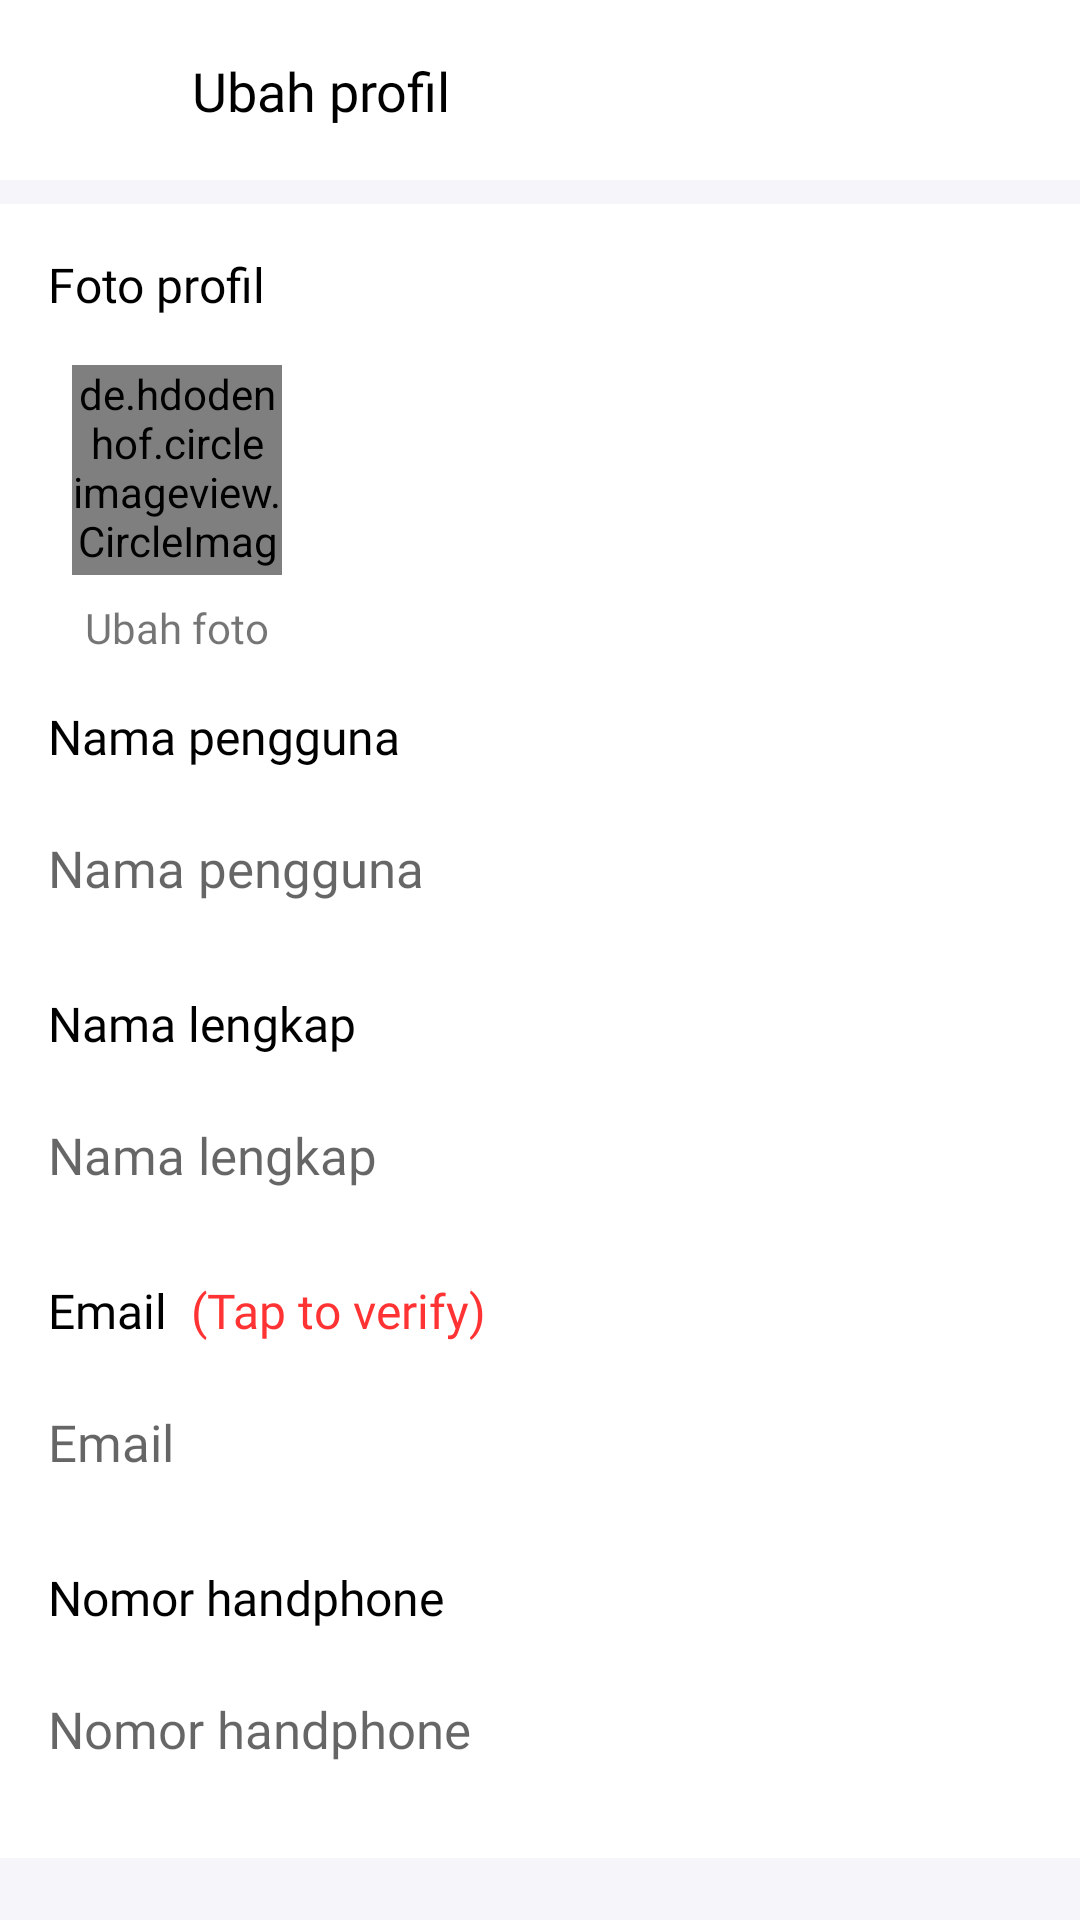

This screen was rendered from an Android layout file. Write that file and the resources it references.
<!-- AndroidManifest.xml: application theme Theme.Coffee -->
<!-- res/layout/activity_change_profile.xml -->
<?xml version="1.0" encoding="utf-8"?>
<ScrollView xmlns:android="http://schemas.android.com/apk/res/android"
    xmlns:app="http://schemas.android.com/apk/res-auto"
    xmlns:tools="http://schemas.android.com/tools"
    android:layout_width="match_parent"
    android:layout_height="match_parent"
    android:background="#F6F5FA"
    tools:context=".user.fragment.profile.ChangeProfileActivity">

    <androidx.constraintlayout.widget.ConstraintLayout
        android:layout_width="match_parent"
        android:layout_height="wrap_content"
        android:background="#F6F5FA">

        <androidx.constraintlayout.widget.ConstraintLayout
            android:id="@+id/constraintLayout"
            android:layout_width="match_parent"
            android:layout_height="60dp"
            android:background="#FFF"
            app:layout_constraintEnd_toEndOf="parent"
            app:layout_constraintStart_toStartOf="parent"
            app:layout_constraintTop_toTopOf="parent">

            <ImageView
                android:id="@+id/imgBack"
                android:layout_width="24dp"
                android:layout_height="24dp"
                android:layout_marginStart="16dp"
                android:contentDescription="@string/imageview"
                android:src="@drawable/back_icon"
                app:layout_constraintBottom_toBottomOf="parent"
                app:layout_constraintStart_toStartOf="parent"
                app:layout_constraintTop_toTopOf="parent" />

            <TextView
                android:id="@+id/tvBack"
                android:layout_width="wrap_content"
                android:layout_height="wrap_content"
                android:layout_marginStart="24dp"
                android:fontFamily="@font/manrope_semibold"
                android:text="Ubah profil"
                android:textColor="@color/black"
                android:textSize="18sp"
                app:layout_constraintBottom_toBottomOf="@+id/imgBack"
                app:layout_constraintStart_toEndOf="@+id/imgBack"
                app:layout_constraintTop_toTopOf="@+id/imgBack" />

            <Button
                android:id="@+id/btnSave"
                style="@style/ButtonDisable"
                android:layout_width="70dp"
                android:layout_height="45dp"
                android:layout_marginEnd="16dp"
                android:text="Simpan"
                app:layout_constraintBottom_toBottomOf="parent"
                app:layout_constraintEnd_toEndOf="parent"
                app:layout_constraintTop_toTopOf="parent" />
        </androidx.constraintlayout.widget.ConstraintLayout>

        <androidx.constraintlayout.widget.ConstraintLayout
            android:layout_width="match_parent"
            android:layout_height="wrap_content"
            android:layout_marginTop="8dp"
            android:background="#FFF"
            app:layout_constraintEnd_toEndOf="parent"
            app:layout_constraintStart_toStartOf="parent"
            app:layout_constraintTop_toBottomOf="@+id/constraintLayout">

            <TextView
                android:id="@+id/tvProfileImage"
                android:layout_width="wrap_content"
                android:layout_height="wrap_content"
                android:layout_marginStart="16dp"
                android:layout_marginTop="16dp"
                android:fontFamily="@font/manrope_semibold"
                android:text="Foto profil"
                android:textColor="@color/black"
                android:textSize="16sp"
                app:layout_constraintStart_toStartOf="parent"
                app:layout_constraintTop_toTopOf="parent" />

            <de.hdodenhof.circleimageview.CircleImageView
                android:id="@+id/imgProfile"
                android:layout_width="70dp"
                android:layout_height="70dp"
                android:layout_marginStart="24dp"
                android:layout_marginTop="16dp"
                app:layout_constraintStart_toStartOf="parent"
                app:layout_constraintTop_toBottomOf="@+id/tvProfileImage" />

            <TextView
                android:id="@+id/tvChangeImage"
                android:layout_width="wrap_content"
                android:layout_height="wrap_content"
                android:layout_marginTop="8dp"
                android:fontFamily="@font/manrope_semibold"
                android:text="Ubah foto"
                app:layout_constraintEnd_toEndOf="@+id/imgProfile"
                app:layout_constraintStart_toStartOf="@+id/imgProfile"
                app:layout_constraintTop_toBottomOf="@+id/imgProfile" />


            <TextView
                android:id="@+id/tvUsername"
                android:layout_width="wrap_content"
                android:layout_height="wrap_content"
                android:layout_marginTop="16dp"
                android:fontFamily="@font/manrope_semibold"
                android:text="Nama pengguna"
                android:textColor="@color/black"
                android:textSize="16sp"
                app:layout_constraintStart_toStartOf="@+id/tvProfileImage"
                app:layout_constraintTop_toBottomOf="@+id/tvChangeImage" />

            <EditText
                android:id="@+id/edUsername"
                android:layout_width="match_parent"
                android:layout_height="50dp"
                android:layout_marginStart="16dp"
                android:layout_marginTop="8dp"
                android:layout_marginEnd="16dp"
                android:background="@drawable/rounded_edittext_profile"
                android:fontFamily="@font/manrope_regular"
                android:hint="Nama pengguna"
                android:importantForAutofill="no"
                android:inputType="text"
                android:textSize="17sp"
                app:layout_constraintEnd_toEndOf="parent"
                app:layout_constraintStart_toStartOf="parent"
                app:layout_constraintTop_toBottomOf="@+id/tvUsername" />

            <TextView
                android:id="@+id/tvFullName"
                android:layout_width="wrap_content"
                android:layout_height="wrap_content"
                android:layout_marginTop="16dp"
                android:fontFamily="@font/manrope_semibold"
                android:text="Nama lengkap"
                android:textColor="@color/black"
                android:textSize="16sp"
                app:layout_constraintStart_toStartOf="@+id/tvProfileImage"
                app:layout_constraintTop_toBottomOf="@+id/edUsername" />

            <EditText
                android:id="@+id/edFullName"
                android:layout_width="match_parent"
                android:layout_height="50dp"
                android:layout_marginStart="16dp"
                android:layout_marginTop="8dp"
                android:layout_marginEnd="16dp"
                android:background="@drawable/rounded_edittext_profile"
                android:fontFamily="@font/manrope_regular"
                android:hint="Nama lengkap"
                android:importantForAutofill="no"
                android:inputType="text"
                android:textSize="17sp"
                app:layout_constraintEnd_toEndOf="parent"
                app:layout_constraintStart_toStartOf="parent"
                app:layout_constraintTop_toBottomOf="@+id/tvFullName" />

            <TextView
                android:id="@+id/tvEmail"
                android:layout_width="wrap_content"
                android:layout_height="wrap_content"
                android:layout_marginTop="16dp"
                android:fontFamily="@font/manrope_semibold"
                android:text="Email"
                android:textColor="@color/black"
                android:textSize="16sp"
                app:layout_constraintStart_toStartOf="@+id/tvProfileImage"
                app:layout_constraintTop_toBottomOf="@+id/edFullName" />

            <TextView
                android:id="@+id/tvVerify"
                android:layout_width="wrap_content"
                android:layout_height="wrap_content"
                android:layout_marginStart="8dp"
                android:fontFamily="@font/manrope_semibold"
                android:text="(Tap to verify)"
                android:textColor="#ff3333"
                android:textSize="16sp"
                app:layout_constraintBottom_toBottomOf="@+id/tvEmail"
                app:layout_constraintStart_toEndOf="@+id/tvEmail"
                app:layout_constraintTop_toTopOf="@+id/tvEmail" />

            <EditText
                android:id="@+id/edEmail"
                android:layout_width="match_parent"
                android:layout_height="50dp"
                android:layout_marginStart="16dp"
                android:layout_marginTop="8dp"
                android:layout_marginEnd="16dp"
                android:background="@drawable/rounded_edittext_profile"
                android:fontFamily="@font/manrope_regular"
                android:hint="Email"
                android:importantForAutofill="no"
                android:inputType="textEmailAddress"
                android:textSize="17sp"
                app:layout_constraintEnd_toEndOf="parent"
                app:layout_constraintStart_toStartOf="parent"
                app:layout_constraintTop_toBottomOf="@+id/tvEmail" />

            <TextView
                android:id="@+id/tvNumberPhone"
                android:layout_width="wrap_content"
                android:layout_height="wrap_content"
                android:layout_marginTop="16dp"
                android:fontFamily="@font/manrope_semibold"
                android:text="Nomor handphone"
                android:textColor="@color/black"
                android:textSize="16sp"
                app:layout_constraintStart_toStartOf="@+id/tvProfileImage"
                app:layout_constraintTop_toBottomOf="@+id/edEmail" />

            <EditText
                android:id="@+id/edNumberPhone"
                android:layout_width="match_parent"
                android:layout_height="50dp"
                android:layout_marginStart="16dp"
                android:layout_marginTop="8dp"
                android:layout_marginEnd="16dp"
                android:background="@drawable/rounded_edittext_profile"
                android:fontFamily="@font/manrope_regular"
                android:hint="Nomor handphone"
                android:importantForAutofill="no"
                android:inputType="phone"
                android:textSize="17sp"
                app:layout_constraintEnd_toEndOf="parent"
                app:layout_constraintStart_toStartOf="parent"
                app:layout_constraintTop_toBottomOf="@+id/tvNumberPhone" />

            <View
                android:layout_width="wrap_content"
                android:layout_height="10dp"
                android:layout_marginTop="8dp"
                app:layout_constraintEnd_toEndOf="parent"
                app:layout_constraintStart_toStartOf="parent"
                app:layout_constraintTop_toBottomOf="@+id/edNumberPhone" />
        </androidx.constraintlayout.widget.ConstraintLayout>
    </androidx.constraintlayout.widget.ConstraintLayout>
</ScrollView>
<!-- resources referenced by this layout -->
<resources>
  <color name="black">#FF000000</color>
  <string name="imageview">ImageView</string>
  <style name="ButtonDisable" parent="Widget.MaterialComponents.Button.TextButton.Icon">
          <item name="iconTint">@null</item>
          <item name="fontFamily">@font/manrope_semibold</item>
          <item name="backgroundTint">#AAAAAA</item>
          <item name="textAllCaps">false</item>
          <item name="rippleColor">#33AAAAAA</item>
          <item name="android:letterSpacing">0.01</item>
          <item name="android:textColor">#FFF</item>
          <item name="android:stateListAnimator">@null</item>
      </style>
  <style name="Theme.Coffee" parent="Theme.MaterialComponents.Light.NoActionBar">
          
          <item name="colorPrimary">@color/purple_500</item>
          <item name="colorPrimaryVariant">@color/purple_700</item>
          <item name="colorOnPrimary">@color/white</item>
          
          <item name="colorSecondary">@color/teal_200</item>
          <item name="colorSecondaryVariant">@color/teal_700</item>
          <item name="colorOnSecondary">@color/black</item>
          
          <item name="android:statusBarColor" tools:targetApi="l">?attr/colorPrimaryVariant</item>
          
      </style>
  <color name="purple_500">#FF6200EE</color>
  <color name="purple_700">#af834d</color>
  <color name="white">#FFFFFFFF</color>
  <color name="teal_200">#E3B37A</color>
  <color name="teal_700">#E3B37A</color>
</resources>
